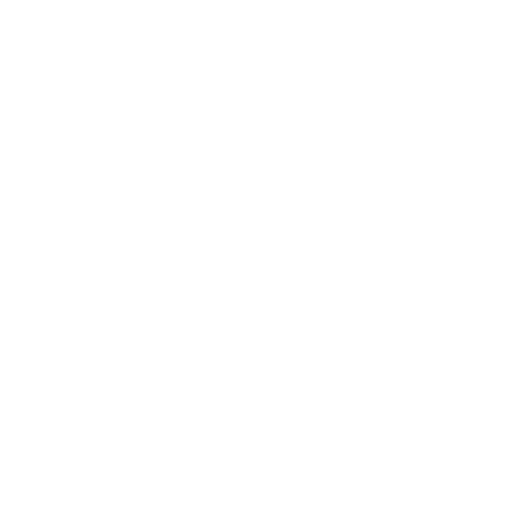
t = 0.00 s
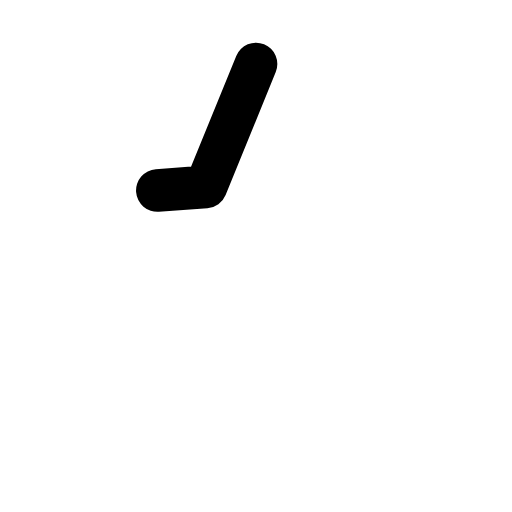
t = 0.13 s
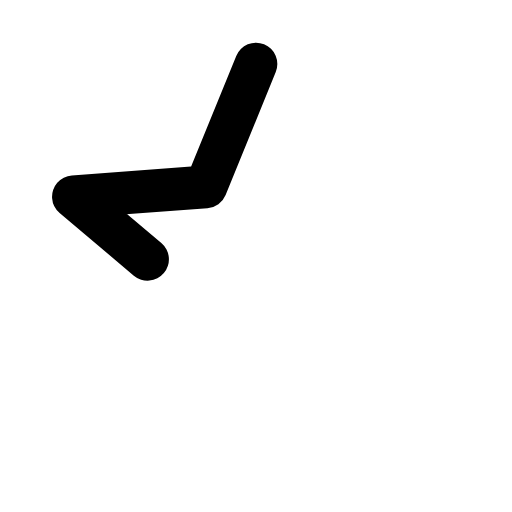
t = 0.25 s
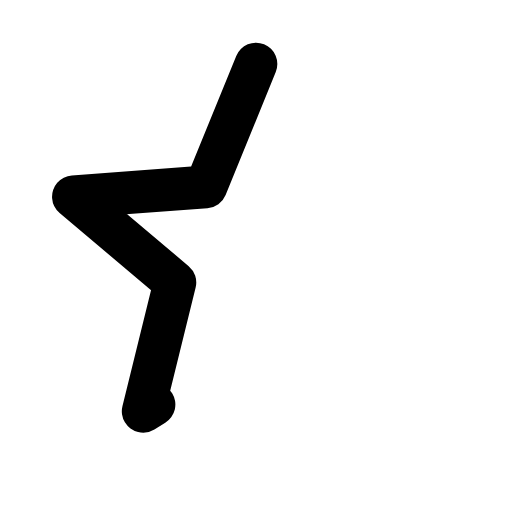
t = 0.38 s
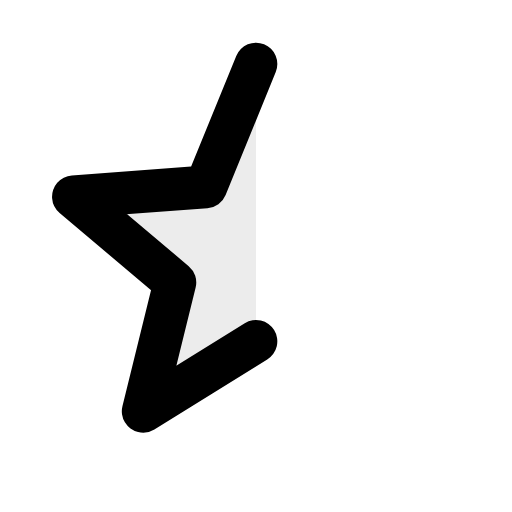
t = 0.54 s
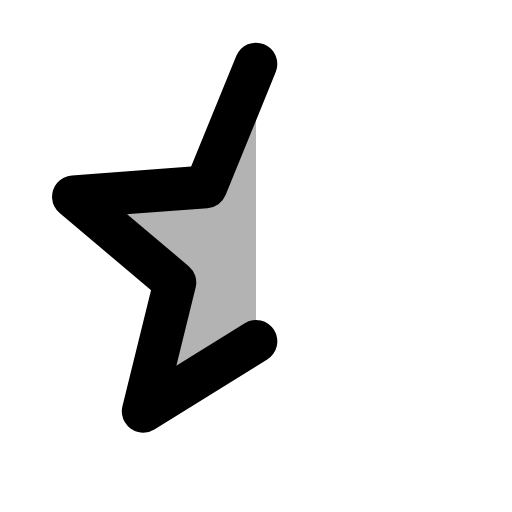
t = 0.65 s

The animated SVG that drew these frames (rendered in a browser with its animation timeline set to each time). Animation: 2 SMIL elements (animate=2); one cycle of 0.65 s.

<svg xmlns="http://www.w3.org/2000/svg" width="24" height="24" viewBox="0 0 24 24"><path fill="currentColor" fill-opacity="0" d="M12 3l-2.35 5.76l-6.21 0.46l4.76 4.02l-1.49 6.04l5.29 -3.28Z"><animate fill="freeze" attributeName="fill-opacity" begin="0.5s" dur="0.15s" to=".3"/></path><path fill="none" stroke="currentColor" stroke-dasharray="34" stroke-linecap="round" stroke-linejoin="round" stroke-width="2" d="M12 3l-2.35 5.76l-6.21 0.46l4.76 4.02l-1.49 6.04l5.29 -3.28"><animate fill="freeze" attributeName="stroke-dashoffset" dur="0.5s" values="34;0"/></path></svg>
